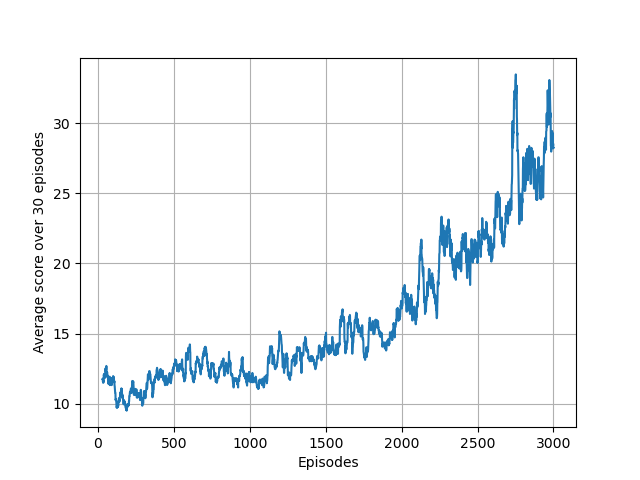

Values plotted in this chart, from the file beside it:
1.000000000000000000e+00, 1.100000000000000000e+01, 0.000000000000000000e+00
2.000000000000000000e+00, 1.600000000000000000e+01, 0.000000000000000000e+00
3.000000000000000000e+00, 1.300000000000000000e+01, 0.000000000000000000e+00
4.000000000000000000e+00, 1.100000000000000000e+01, 0.000000000000000000e+00
5.000000000000000000e+00, 1.100000000000000000e+01, 0.000000000000000000e+00
6.000000000000000000e+00, 8.000000000000000000e+00, 0.000000000000000000e+00
7.000000000000000000e+00, 1.300000000000000000e+01, 0.000000000000000000e+00
8.000000000000000000e+00, 8.000000000000000000e+00, 0.000000000000000000e+00
9.000000000000000000e+00, 7.000000000000000000e+00, 0.000000000000000000e+00
1.000000000000000000e+01, 7.000000000000000000e+00, 0.000000000000000000e+00
1.100000000000000000e+01, 1.400000000000000000e+01, 0.000000000000000000e+00
1.200000000000000000e+01, 9.000000000000000000e+00, 0.000000000000000000e+00
1.300000000000000000e+01, 1.100000000000000000e+01, 0.000000000000000000e+00
1.400000000000000000e+01, 1.100000000000000000e+01, 0.000000000000000000e+00
1.500000000000000000e+01, 9.000000000000000000e+00, 0.000000000000000000e+00
1.600000000000000000e+01, 1.200000000000000000e+01, 0.000000000000000000e+00
1.700000000000000000e+01, 1.200000000000000000e+01, 0.000000000000000000e+00
1.800000000000000000e+01, 1.000000000000000000e+01, 0.000000000000000000e+00
1.900000000000000000e+01, 1.400000000000000000e+01, 0.000000000000000000e+00
2.000000000000000000e+01, 1.100000000000000000e+01, 0.000000000000000000e+00
2.100000000000000000e+01, 1.000000000000000000e+01, 0.000000000000000000e+00
2.200000000000000000e+01, 1.100000000000000000e+01, 0.000000000000000000e+00
2.300000000000000000e+01, 1.500000000000000000e+01, 0.000000000000000000e+00
2.400000000000000000e+01, 1.100000000000000000e+01, 0.000000000000000000e+00
2.500000000000000000e+01, 9.000000000000000000e+00, 0.000000000000000000e+00
2.600000000000000000e+01, 1.100000000000000000e+01, 0.000000000000000000e+00
2.700000000000000000e+01, 2.500000000000000000e+01, 0.000000000000000000e+00
2.800000000000000000e+01, 1.500000000000000000e+01, 0.000000000000000000e+00
2.900000000000000000e+01, 1.300000000000000000e+01, 0.000000000000000000e+00
3.000000000000000000e+01, 1.500000000000000000e+01, 0.000000000000000000e+00
3.100000000000000000e+01, 1.200000000000000000e+01, 0.000000000000000000e+00
3.200000000000000000e+01, 1.000000000000000000e+01, 0.000000000000000000e+00
3.300000000000000000e+01, 1.200000000000000000e+01, 0.000000000000000000e+00
3.400000000000000000e+01, 9.000000000000000000e+00, 0.000000000000000000e+00
3.500000000000000000e+01, 1.100000000000000000e+01, 0.000000000000000000e+00
3.600000000000000000e+01, 1.300000000000000000e+01, 0.000000000000000000e+00
3.700000000000000000e+01, 1.000000000000000000e+01, 0.000000000000000000e+00
3.800000000000000000e+01, 2.300000000000000000e+01, 4.566561881735079851e+02
3.900000000000000000e+01, 6.000000000000000000e+00, 3.978946672025534781e+02
4.000000000000000000e+01, 1.000000000000000000e+01, 3.196639032321389209e+02
4.100000000000000000e+01, 1.100000000000000000e+01, 2.768134996238043186e+02
4.200000000000000000e+01, 8.000000000000000000e+00, 3.663246717572295665e+02
4.300000000000000000e+01, 1.000000000000000000e+01, 2.718548709353094068e+02
4.400000000000000000e+01, 7.000000000000000000e+00, 2.693095133042609177e+02
4.500000000000000000e+01, 1.200000000000000000e+01, 2.313310459848836160e+02
4.600000000000000000e+01, 1.200000000000000000e+01, 1.948970780085682577e+02
4.700000000000000000e+01, 1.100000000000000000e+01, 1.771488923663975754e+02
4.800000000000000000e+01, 2.600000000000000000e+01, 1.990801702908138395e+02
4.900000000000000000e+01, 1.200000000000000000e+01, 1.827782284110297155e+02
5.000000000000000000e+01, 1.600000000000000000e+01, 1.718729155559835817e+02
5.100000000000000000e+01, 9.000000000000000000e+00, 1.820495373669348851e+02
5.200000000000000000e+01, 1.200000000000000000e+01, 1.423069940113592793e+02
5.300000000000000000e+01, 1.100000000000000000e+01, 1.729282421718105525e+02
5.400000000000000000e+01, 1.400000000000000000e+01, 1.721079766483742333e+02
5.500000000000000000e+01, 1.500000000000000000e+01, 1.309565026002062496e+02
5.600000000000000000e+01, 7.000000000000000000e+00, 1.279109492476474088e+02
5.700000000000000000e+01, 1.100000000000000000e+01, 1.374075500731734962e+02
5.800000000000000000e+01, 1.300000000000000000e+01, 1.422510178721583429e+02
5.900000000000000000e+01, 1.000000000000000000e+01, 1.045273468311614948e+02
6.000000000000000000e+01, 2.500000000000000000e+01, 2.074485792897243925e+02
6.100000000000000000e+01, 7.000000000000000000e+00, 1.695861859624021690e+02
... 2,939 more rows
